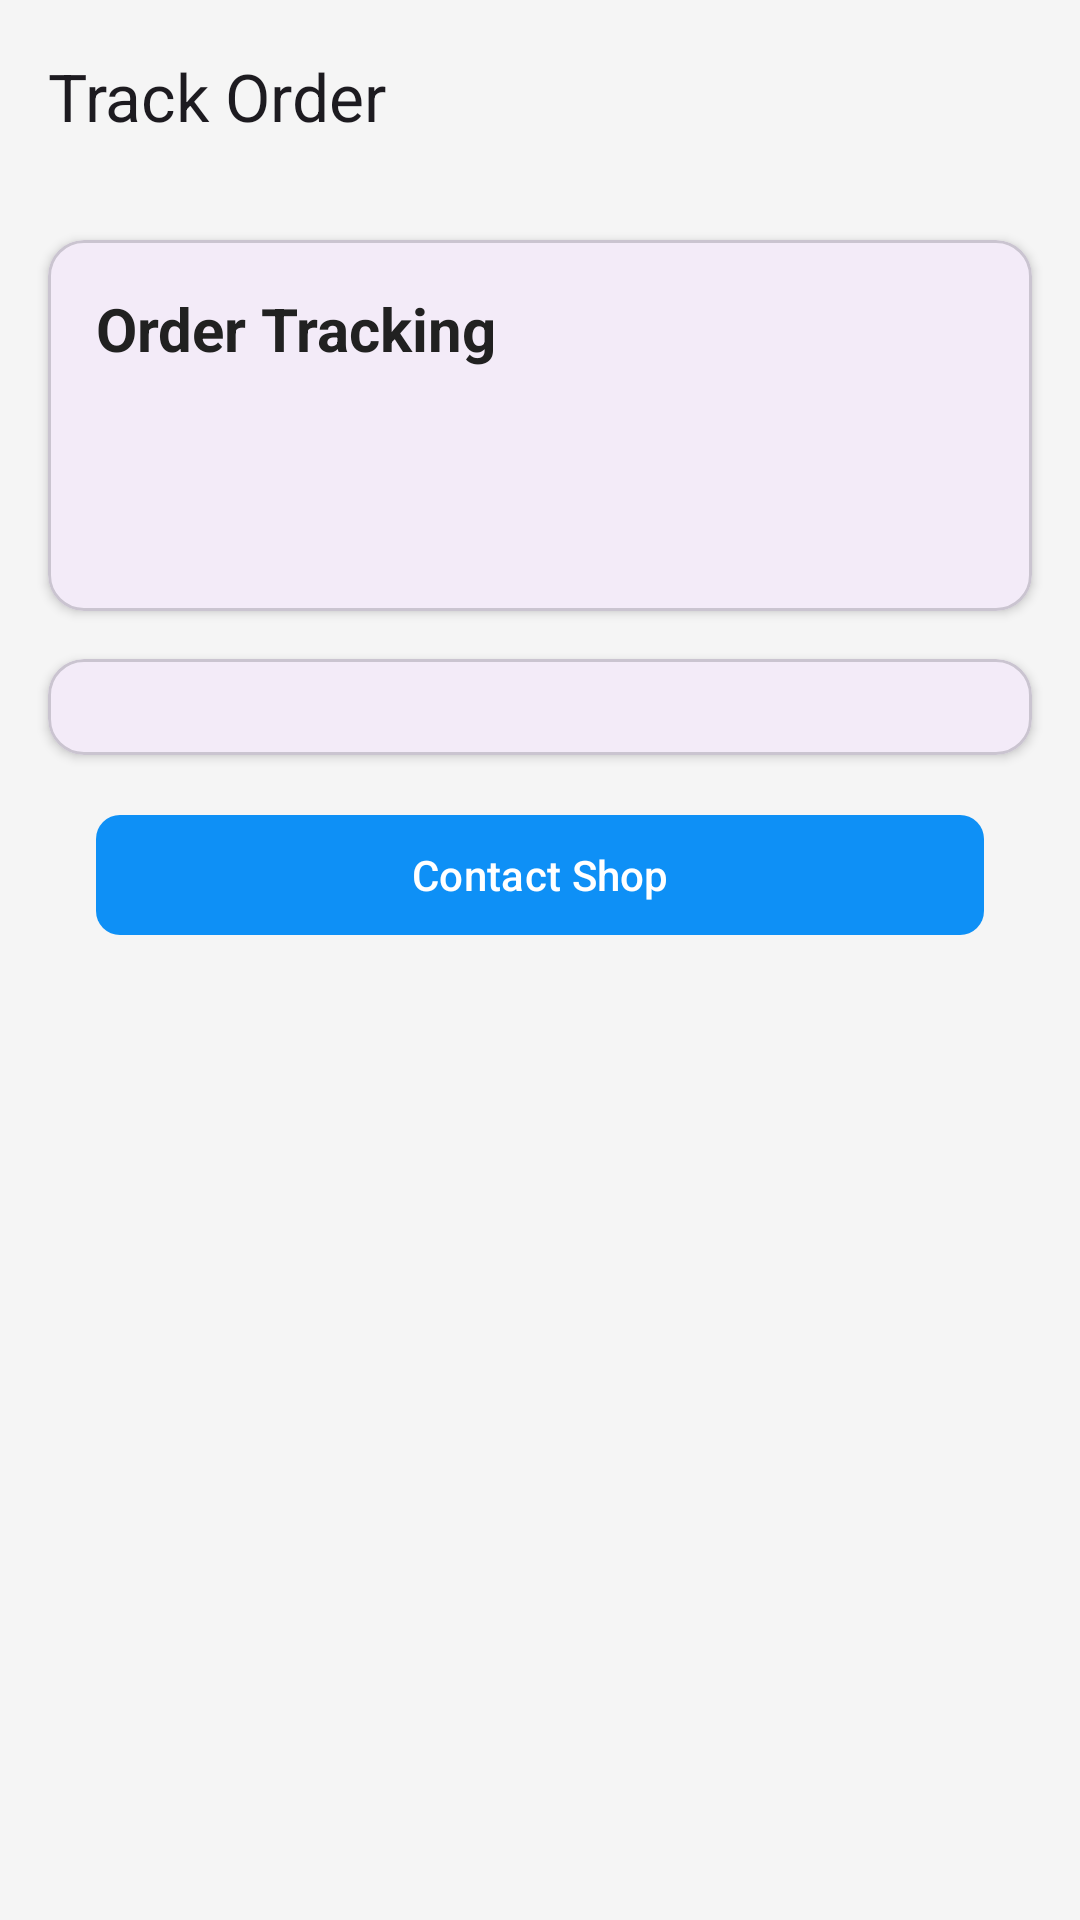

Write the Android layout XML for this screen, with the resource values it uses.
<!-- AndroidManifest.xml: application theme Theme.QuickWash -->
<!-- res/layout/activity_track_order.xml -->
<?xml version="1.0" encoding="utf-8"?>
<LinearLayout
    xmlns:android="http://schemas.android.com/apk/res/android"
    xmlns:app="http://schemas.android.com/apk/res-auto"
    xmlns:tools="http://schemas.android.com/tools"
    android:id="@+id/main"
    android:layout_width="match_parent"
    android:layout_height="match_parent"
    android:background="@color/background_grey"
    android:orientation="vertical"
    tools:context=".TrackOrderActivity">

    <com.google.android.material.appbar.MaterialToolbar
        android:id="@+id/toolbar"
        android:layout_width="match_parent"
        android:layout_height="wrap_content"
        app:title="Track Order"
        />

    <androidx.core.widget.NestedScrollView
        android:layout_width="match_parent"
        android:layout_height="match_parent"
        android:fillViewport="true"
        >
        <LinearLayout
            android:layout_width="match_parent"
            android:layout_height="wrap_content"
            android:orientation="vertical">

            
            <com.google.android.material.card.MaterialCardView
                android:layout_width="match_parent"
                android:layout_height="wrap_content"
                android:layout_margin="16dp"
                app:cardCornerRadius="12dp"
                app:cardElevation="2dp">

                <LinearLayout
                    android:layout_width="match_parent"
                    android:layout_height="wrap_content"
                    android:orientation="vertical"
                    android:padding="16dp">

                    <TextView
                        android:layout_width="match_parent"
                        android:layout_height="wrap_content"
                        android:text="Order Tracking"
                        android:textColor="@color/primary_text"
                        android:textSize="20sp"
                        android:textStyle="bold"/>

                    <LinearLayout
                        android:layout_width="match_parent"
                        android:layout_height="wrap_content"
                        android:layout_marginTop="16dp"
                        android:orientation="horizontal"
                        >

                        <TextView
                            android:id="@+id/tvOrderId"
                            android:layout_width="wrap_content"
                            android:layout_height="wrap_content"
                            android:textColor="@color/secondary_text"
                            android:textSize="14sp"
                            tools:text="Order #12345"
                            android:layout_weight="1"/>

                        <TextView
                            android:id="@+id/tvEstimatedDelivery"
                            android:layout_width="wrap_content"
                            android:layout_height="wrap_content"
                            android:textColor="@color/secondary_text"
                            android:textSize="14sp"
                            tools:text="Est. Delivery: 18 Jun"
                            />
                    </LinearLayout>

                    <LinearLayout
                        android:layout_width="match_parent"
                        android:layout_height="wrap_content"
                        android:layout_marginTop="8dp"
                        android:orientation="horizontal"
                        >

                        <TextView
                            android:id="@+id/tvCurrentStatus"
                            android:layout_width="wrap_content"
                            android:layout_height="wrap_content"
                            android:textColor="@color/primary_color"
                            android:textSize="16sp"
                            android:textStyle="bold"
                            tools:text="Processing"
                            android:layout_weight="1"/>

                        <TextView
                            android:id="@+id/tvLastUpdate"
                            android:layout_width="wrap_content"
                            android:layout_height="wrap_content"
                            android:textColor="@color/secondary_text"
                            android:textSize="14sp"
                            tools:text="Updated: 15 Jun, 11:30 AM"/>
                    </LinearLayout>
                </LinearLayout>
            </com.google.android.material.card.MaterialCardView>

            
            <com.google.android.material.card.MaterialCardView
                android:layout_width="match_parent"
                android:layout_height="wrap_content"
                android:layout_marginHorizontal="16dp"
                android:layout_marginBottom="16dp"
                app:cardCornerRadius="12dp"
                app:cardElevation="2dp">

                <LinearLayout
                    android:id="@+id/timelineContainer"
                    android:layout_width="match_parent"
                    android:layout_height="wrap_content"
                    android:orientation="vertical"
                    android:padding="16dp"/>
            </com.google.android.material.card.MaterialCardView>

            
            <com.google.android.material.button.MaterialButton
                android:id="@+id/btnContactSupport"
                android:layout_width="match_parent"
                android:layout_height="wrap_content"
                android:layout_marginHorizontal="32dp"
                android:layout_marginBottom="24dp"
                android:text="Contact Shop"
                android:textAllCaps="false"
                app:backgroundTint="@color/blue"
                app:cornerRadius="8dp"
                app:iconTint="@color/white"/>
        </LinearLayout>
    </androidx.core.widget.NestedScrollView>

</LinearLayout>
<!-- resources referenced by this layout -->
<resources>
  <color name="background_grey">#F5F5F5</color>
  <color name="blue">#0E90F6</color>
  <color name="primary_color">#6200EE</color>
  <color name="primary_text">#212121</color>
  <color name="secondary_text">#757575</color>
  <color name="white">#FFFFFFFF</color>
  <style name="Theme.QuickWash" parent="Base.Theme.QuickWash" />
  <style name="Base.Theme.QuickWash" parent="Theme.Material3.DayNight.NoActionBar">
          
          
      </style>
</resources>
